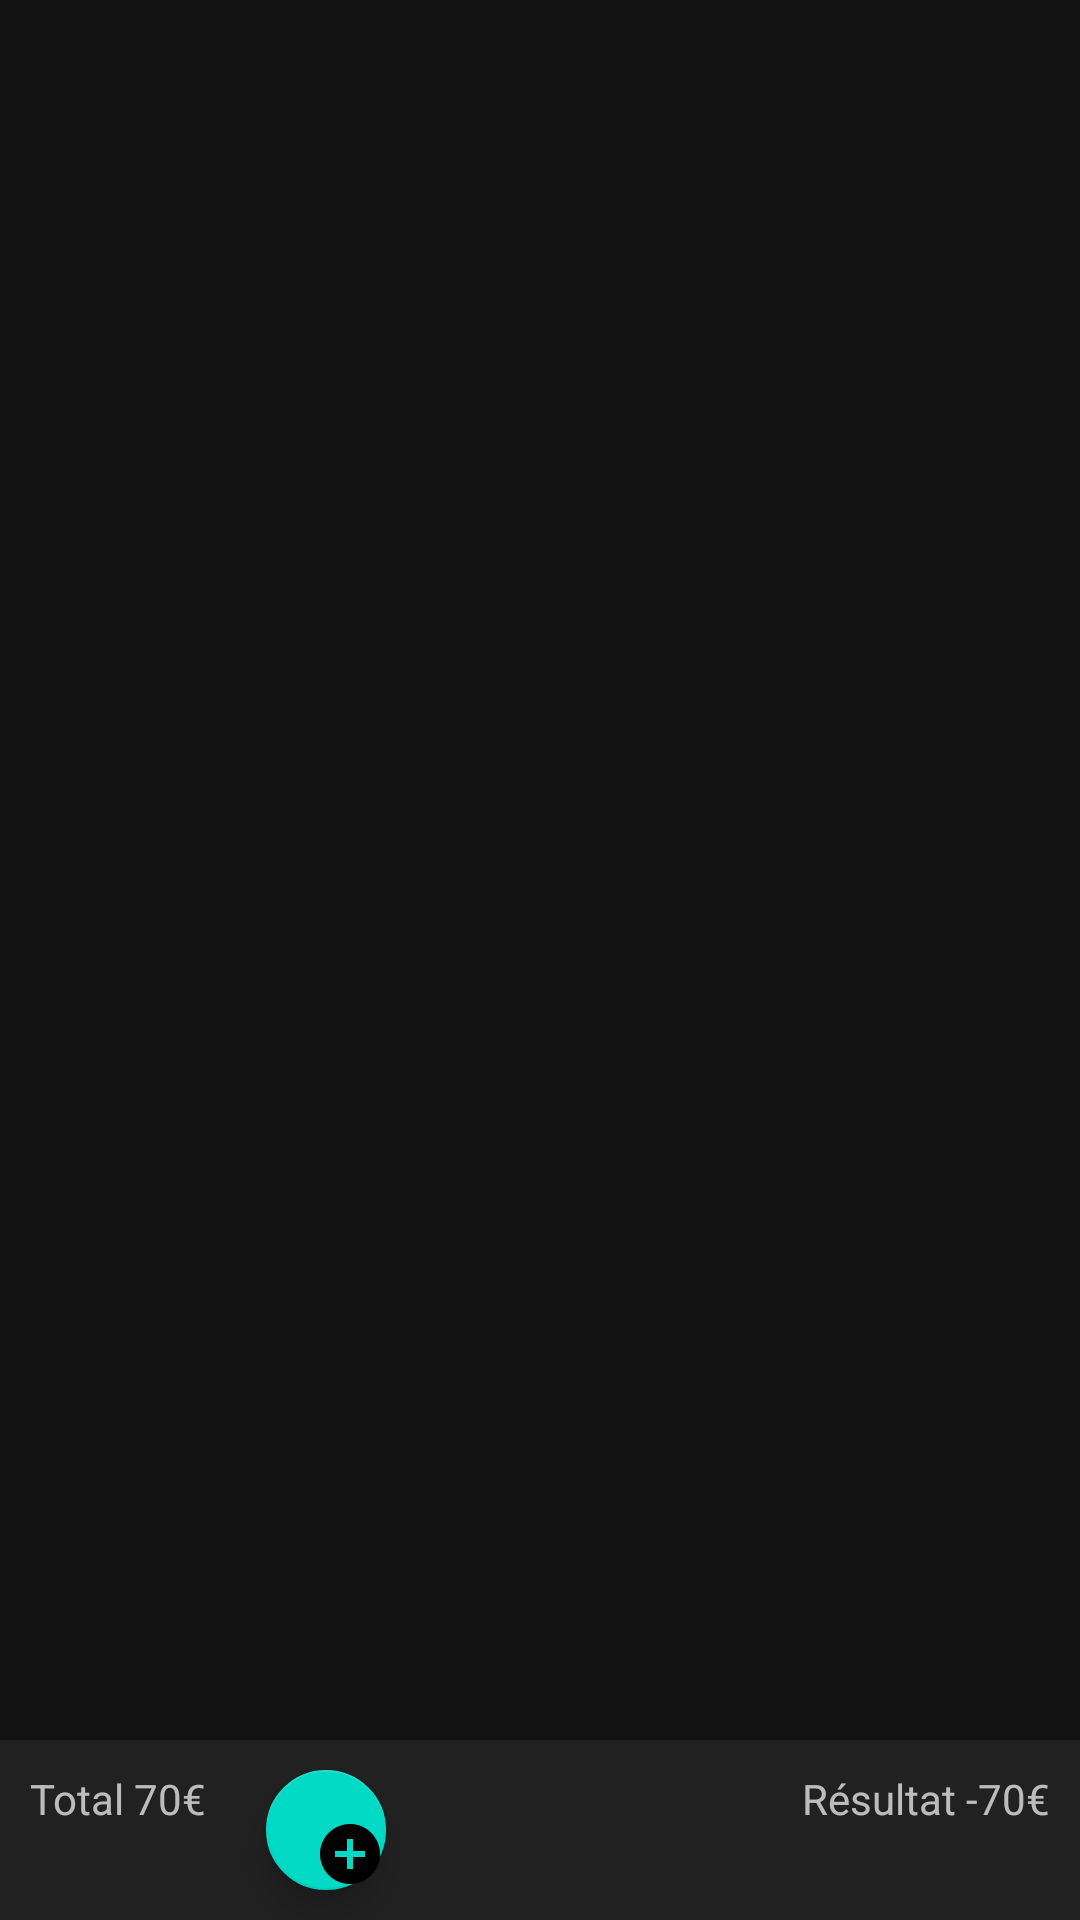

Here is an Android app screen rendered from its layout file. Give the layout XML and the strings, colors and styles it references.
<!-- AndroidManifest.xml: application theme AppTheme -->
<!-- res/layout/displaygroup.xml -->
<?xml version="1.0" encoding="utf-8"?>
<RelativeLayout xmlns:android="http://schemas.android.com/apk/res/android"
    xmlns:app="http://schemas.android.com/apk/res-auto"
    xmlns:tools="http://schemas.android.com/tools"

    android:layout_width="match_parent"
    android:layout_height="match_parent"
    android:orientation="vertical"
    >

    <ScrollView
        android:layout_width="match_parent"
        android:layout_height="match_parent"
        android:fillViewport="true" >


        <ListView
            android:id="@+id/list"
            android:layout_width="wrap_content"
            android:layout_height="wrap_content" >
        </ListView>


    </ScrollView>


    <LinearLayout
        android:id="@+id/footer"
        android:layout_width="match_parent"
        android:layout_height="60dp"
        android:orientation="horizontal"

        android:background="#10ffffff"
        android:layout_alignParentBottom="true">
        <GridLayout
            android:layout_width="match_parent"
            android:layout_height="match_parent"
            android:layout_gravity="center"
            android:columnCount="3"
            >

        <TextView
            android:layout_height="wrap_content"
            android:gravity="left"
            android:layout_margin="10dp"
            android:layout_column="0"
            android:layout_width="wrap_content"
            android:text="Total 70€"/>


            <LinearLayout
                android:layout_height="wrap_content"
                android:layout_column="1"
                android:elevation="2dp"
                android:orientation="vertical">

                <androidx.coordinatorlayout.widget.CoordinatorLayout xmlns:android="http://schemas.android.com/apk/res/android"
                    xmlns:app="http://schemas.android.com/apk/res-auto"
                    android:layout_gravity="center"
                    android:layout_width="match_parent"
                    android:layout_height="match_parent">

                    

                    <com.google.android.material.floatingactionbutton.FloatingActionButton
                        android:id="@+id/floating_action_button"
                        android:layout_width="wrap_content"
                        android:layout_height="wrap_content"
                        android:layout_gravity="bottom|right"
                        android:layout_margin="10dp"
                        app:srcCompat="@drawable/ic_add_circle_blue_a100_24dp" />

                </androidx.coordinatorlayout.widget.CoordinatorLayout>
            </LinearLayout>
        <TextView
            android:layout_height="wrap_content"
            android:layout_margin="10dp"
            android:layout_column="2"
            android:layout_gravity="right"
            android:layout_width="wrap_content"
            android:text="Résultat -70€"/>
        </GridLayout>
    </LinearLayout>

</RelativeLayout>
<!-- resources referenced by this layout -->
<resources>
  <!-- drawable ic_add_circle_blue_a100_24dp: png bitmap (drawable-hdpi, 410 bytes) -->
  <style name="AppTheme" parent="Theme.MaterialComponents">
          
          <item name="colorPrimary">@color/colorPrimary</item>
          <item name="colorPrimaryDark">@color/colorPrimaryDark</item>
          <item name="colorAccent">@color/colorAccent</item>
  
  
  
          <item name="colorPrimaryVariant">@color/colorPrimary</item>
          <item name="colorSecondaryVariant">@color/colorSecondary</item>
  
          <item name="textAppearanceHeadline1">@style/TextAppearance.MaterialComponents.Headline1</item>
          <item name="textAppearanceHeadline2">@style/TextAppearance.MaterialComponents.Headline2</item>
          <item name="textAppearanceHeadline3">@style/TextAppearance.MaterialComponents.Headline3</item>
          <item name="textAppearanceHeadline4">@style/TextAppearance.MaterialComponents.Headline4</item>
          <item name="textAppearanceHeadline5">@style/TextAppearance.MaterialComponents.Headline5</item>
          <item name="textAppearanceHeadline6">@style/TextAppearance.MaterialComponents.Headline6</item>
          <item name="textAppearanceSubtitle1">@style/TextAppearance.MaterialComponents.Subtitle1</item>
          <item name="textAppearanceSubtitle2">@style/TextAppearance.MaterialComponents.Subtitle2</item>
          <item name="textAppearanceBody1">@style/TextAppearance.MaterialComponents.Body1</item>
          <item name="textAppearanceBody2">@style/TextAppearance.MaterialComponents.Body2</item>
          <item name="textAppearanceCaption">@style/TextAppearance.MaterialComponents.Caption</item>
          <item name="textAppearanceButton">@style/TextAppearance.MaterialComponents.Button</item>
          <item name="textAppearanceOverline">@style/TextAppearance.MaterialComponents.Overline</item>
      </style>
  <color name="colorPrimary">#03629d</color>
  <color name="colorPrimaryDark">#00574B</color>
  <color name="colorAccent">#D81B60</color>
  <color name="colorSecondary">#e22b1e</color>
</resources>
